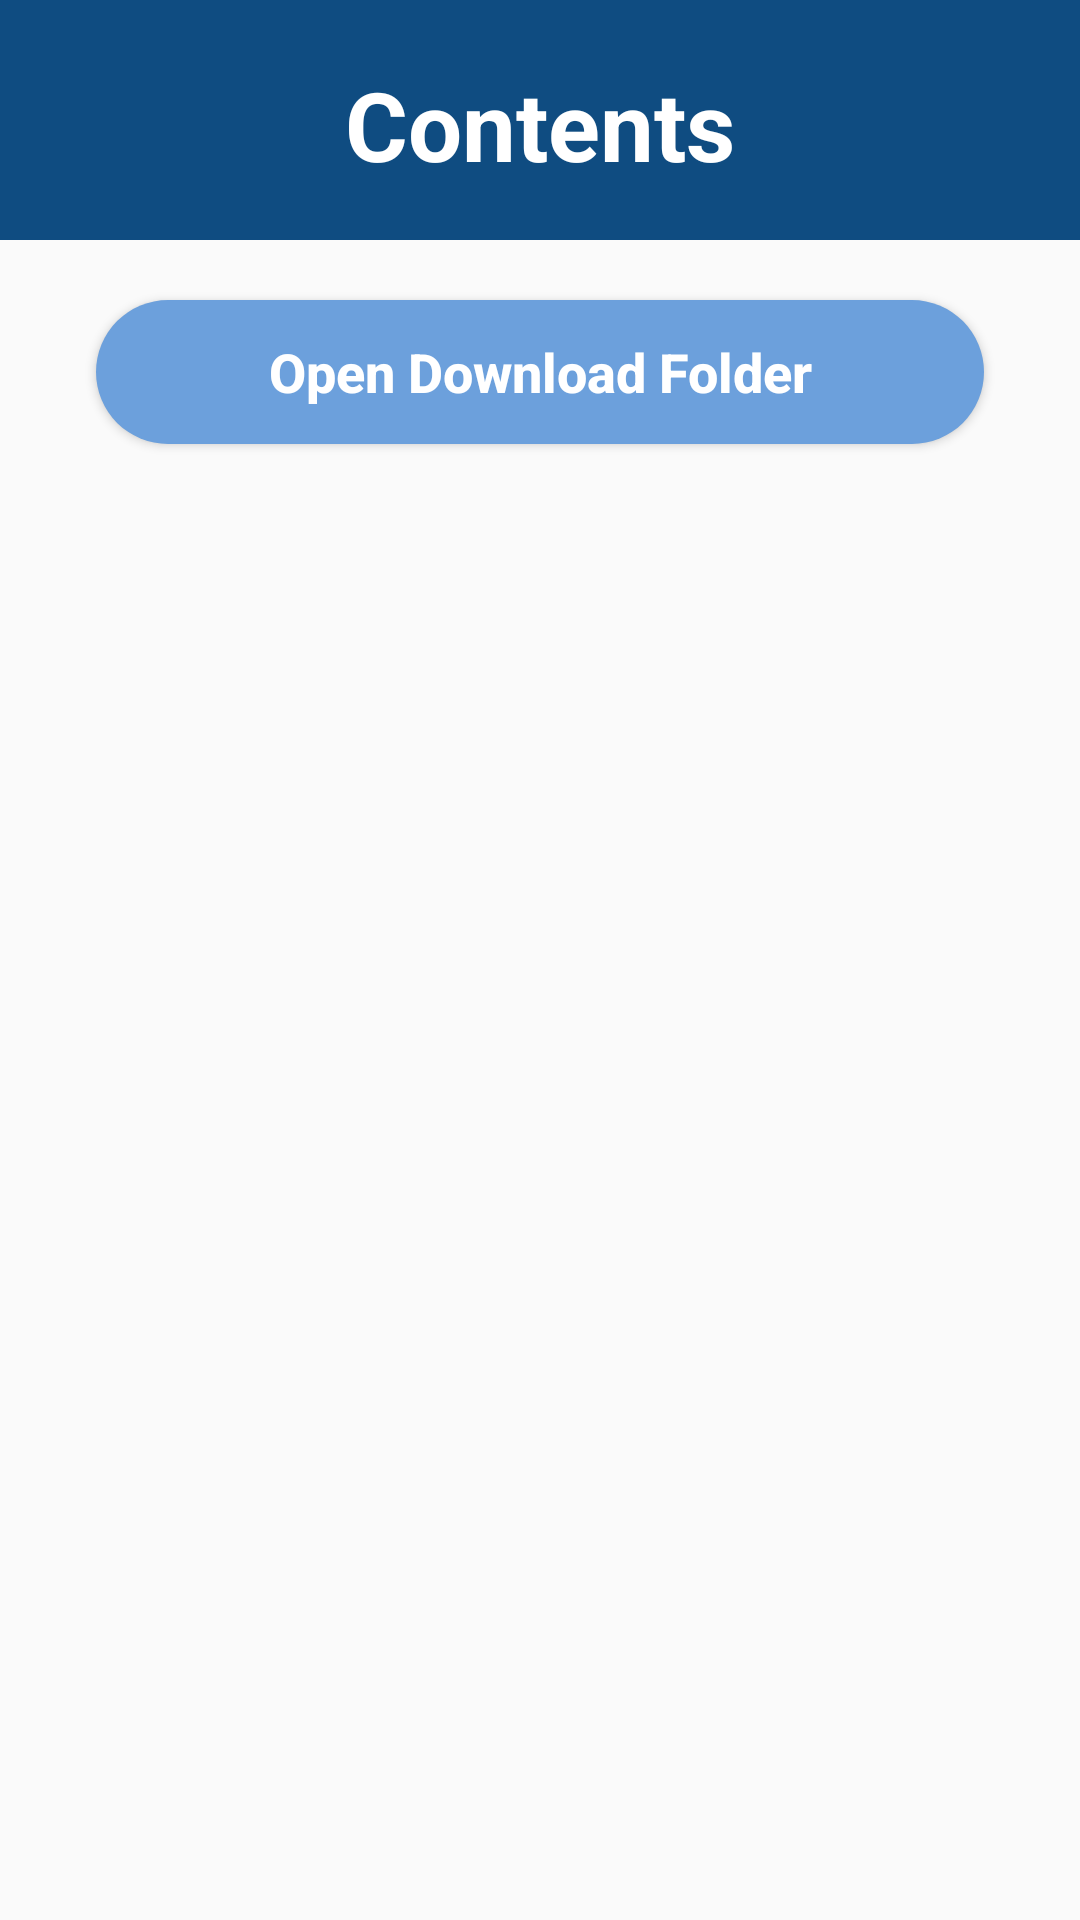

Write the Android layout XML for this screen, with the resource values it uses.
<!-- AndroidManifest.xml: application theme Theme.MICN -->
<!-- res/layout/activity_care_giver_contents.xml -->
<?xml version="1.0" encoding="utf-8"?>
<androidx.constraintlayout.widget.ConstraintLayout
    xmlns:android="http://schemas.android.com/apk/res/android"
    xmlns:app="http://schemas.android.com/apk/res-auto"
    xmlns:tools="http://schemas.android.com/tools"
    android:layout_width="match_parent"
    android:layout_height="match_parent"
    tools:context=".UI.patient.patientContents">

    <View
        android:id="@+id/view13"
        android:layout_width="match_parent"
        android:layout_height="80dp"
        android:background="@color/Pantoneblue"
        app:layout_constraintEnd_toEndOf="parent"
        app:layout_constraintStart_toStartOf="parent"
        app:layout_constraintTop_toTopOf="parent" />

    <TextView
        android:id="@+id/textView"
        android:layout_width="wrap_content"
        android:layout_height="wrap_content"
        android:layout_marginTop="20dp"
        android:gravity="center_horizontal"
        android:text="Contents"
        android:textAlignment="center"
        android:textAllCaps="false"
        android:textColor="@color/white"
        android:textSize="32sp"
        android:textStyle="bold"
        app:layout_constraintEnd_toEndOf="@+id/view13"
        app:layout_constraintStart_toStartOf="@id/view13"
        app:layout_constraintTop_toTopOf="@+id/view13" />

    <androidx.constraintlayout.widget.ConstraintLayout
        android:layout_width="match_parent"
        android:layout_height="wrap_content"
        app:layout_constraintEnd_toEndOf="parent"
        app:layout_constraintStart_toStartOf="parent"
        app:layout_constraintTop_toBottomOf="@+id/view13">

        <Button
            android:id="@+id/downloadFolder_btn"
            android:layout_width="match_parent"
            android:layout_height="wrap_content"
            android:layout_marginTop="20dp"
            android:layout_marginLeft="32dp"
            android:layout_marginRight="32dp"
            android:text="Open Download Folder"
            android:textAllCaps="false"
            android:textColor="@color/white"
            android:textSize="18sp"
            android:textStyle="bold"
            android:background="@drawable/round_skyblue_btn"
            app:layout_constraintTop_toTopOf="parent"
            app:layout_constraintLeft_toLeftOf="parent"
            app:layout_constraintRight_toRightOf="parent"/>


        <androidx.recyclerview.widget.RecyclerView
            android:id="@+id/careGiverContents_rV"
            android:layout_width="match_parent"
            android:layout_height="wrap_content"
            android:layout_marginTop="20dp"
            android:layout_marginLeft="4dp"
            android:layout_marginRight="4dp"
            app:layout_constraintTop_toBottomOf="@id/downloadFolder_btn"
            app:layout_constraintLeft_toLeftOf="parent"
            app:layout_constraintRight_toRightOf="parent"/>
    </androidx.constraintlayout.widget.ConstraintLayout>

</androidx.constraintlayout.widget.ConstraintLayout>
<!-- resources referenced by this layout -->
<resources>
  <color name="Pantoneblue">#0f4c81</color>
  <color name="white">#ffffff</color>
  <!-- drawable round_skyblue_btn (drawable) -->
  <?xml version="1.0" encoding="utf-8"?>
  <shape android:shape="rectangle" xmlns:android="http://schemas.android.com/apk/res/android">
      <solid android:color="@color/skyblue"/>
      <corners android:radius="100dp"/>
  
  </shape>
  <style name="Theme.MICN" parent="Theme.AppCompat.Light.NoActionBar">
          <item name="colorOnPrimary">@color/white</item>
          <item name="android:statusBarColor" tools:targetApi="l">?attr/colorPrimaryVariant</item>
      </style>
  <color name="skyblue">#6ca0dc</color>
</resources>
